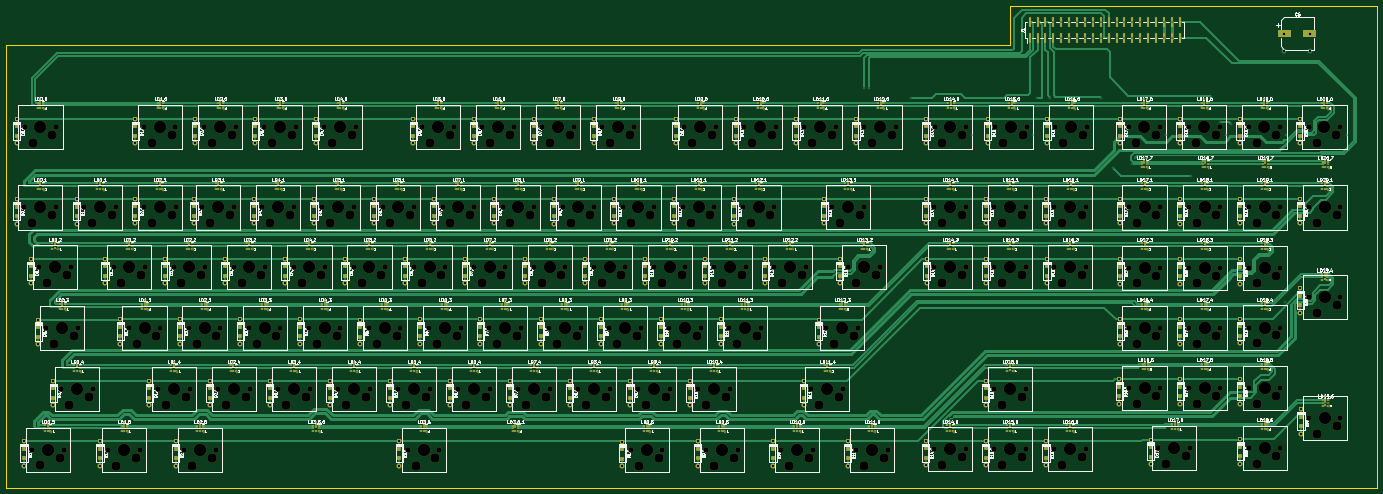
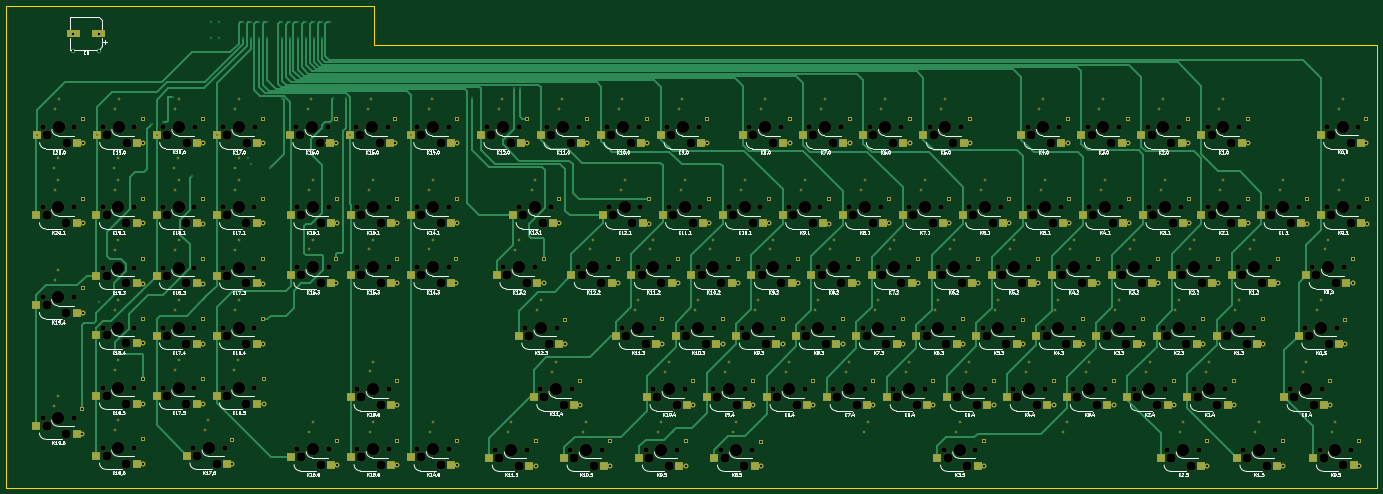
Circuit board: 13 layer files. Board 440.7 x 154.9 mm.
- bottom_copper: RedPyKeeb_mainboard-B_Cu.gbr (98993 bytes)
- bottom_mask: RedPyKeeb_mainboard-B_Mask.gbr (45793 bytes)
- paste: RedPyKeeb_mainboard-B_Paste.gbr (9833 bytes)
- bottom_silk: RedPyKeeb_mainboard-B_SilkS.gbr (155696 bytes)
- outline: RedPyKeeb_mainboard-Edge_Cuts.gbr (832 bytes)
- top_copper: RedPyKeeb_mainboard-F_Cu.gbr (184537 bytes)
- top_mask: RedPyKeeb_mainboard-F_Mask.gbr (76405 bytes)
- paste: RedPyKeeb_mainboard-F_Paste.gbr (42909 bytes)
- top_silk: RedPyKeeb_mainboard-F_SilkS.gbr (414921 bytes)
- inner_copper: RedPyKeeb_mainboard-GND.gbr (1557330 bytes)
- drill: RedPyKeeb_mainboard-NPTH.drl (9109 bytes)
- drill: RedPyKeeb_mainboard-PTH.drl (8382 bytes)
- inner_copper: RedPyKeeb_mainboard-PWRGND.gbr (47511 bytes)

=== bottom_copper: RedPyKeeb_mainboard-B_Cu.gbr (98993 bytes, source omitted) ===
=== bottom_mask: RedPyKeeb_mainboard-B_Mask.gbr (45793 bytes, source omitted) ===
=== paste: RedPyKeeb_mainboard-B_Paste.gbr (9833 bytes, source omitted) ===
=== bottom_silk: RedPyKeeb_mainboard-B_SilkS.gbr (155696 bytes, source omitted) ===
=== outline: RedPyKeeb_mainboard-Edge_Cuts.gbr ===
%TF.GenerationSoftware,KiCad,Pcbnew,(5.1.10)-1*%
%TF.CreationDate,2021-09-26T02:52:38+10:00*%
%TF.ProjectId,RedPyKeeb_mainboard,52656450-794b-4656-9562-5f6d61696e62,rev?*%
%TF.SameCoordinates,Original*%
%TF.FileFunction,Profile,NP*%
%FSLAX46Y46*%
G04 Gerber Fmt 4.6, Leading zero omitted, Abs format (unit mm)*
G04 Created by KiCad (PCBNEW (5.1.10)-1) date 2021-09-26 02:52:38*
%MOMM*%
%LPD*%
G01*
G04 APERTURE LIST*
%TA.AperFunction,Profile*%
%ADD10C,0.100000*%
%TD*%
G04 APERTURE END LIST*
D10*
X455930000Y-16510000D02*
X455930000Y-171450000D01*
X337820000Y-16510000D02*
X455930000Y-16510000D01*
X337820000Y-29210000D02*
X337820000Y-16510000D01*
X15240000Y-29210000D02*
X337820000Y-29210000D01*
X15240000Y-171450000D02*
X15240000Y-29210000D01*
X455930000Y-171450000D02*
X15240000Y-171450000D01*
M02*

=== top_copper: RedPyKeeb_mainboard-F_Cu.gbr (184537 bytes, source omitted) ===
=== top_mask: RedPyKeeb_mainboard-F_Mask.gbr (76405 bytes, source omitted) ===
=== paste: RedPyKeeb_mainboard-F_Paste.gbr (42909 bytes, source omitted) ===
=== top_silk: RedPyKeeb_mainboard-F_SilkS.gbr (414921 bytes, source omitted) ===
=== inner_copper: RedPyKeeb_mainboard-GND.gbr (1557330 bytes, source omitted) ===
=== drill: RedPyKeeb_mainboard-NPTH.drl (9109 bytes, source omitted) ===
=== drill: RedPyKeeb_mainboard-PTH.drl (8382 bytes, source omitted) ===
=== inner_copper: RedPyKeeb_mainboard-PWRGND.gbr (47511 bytes, source omitted) ===
